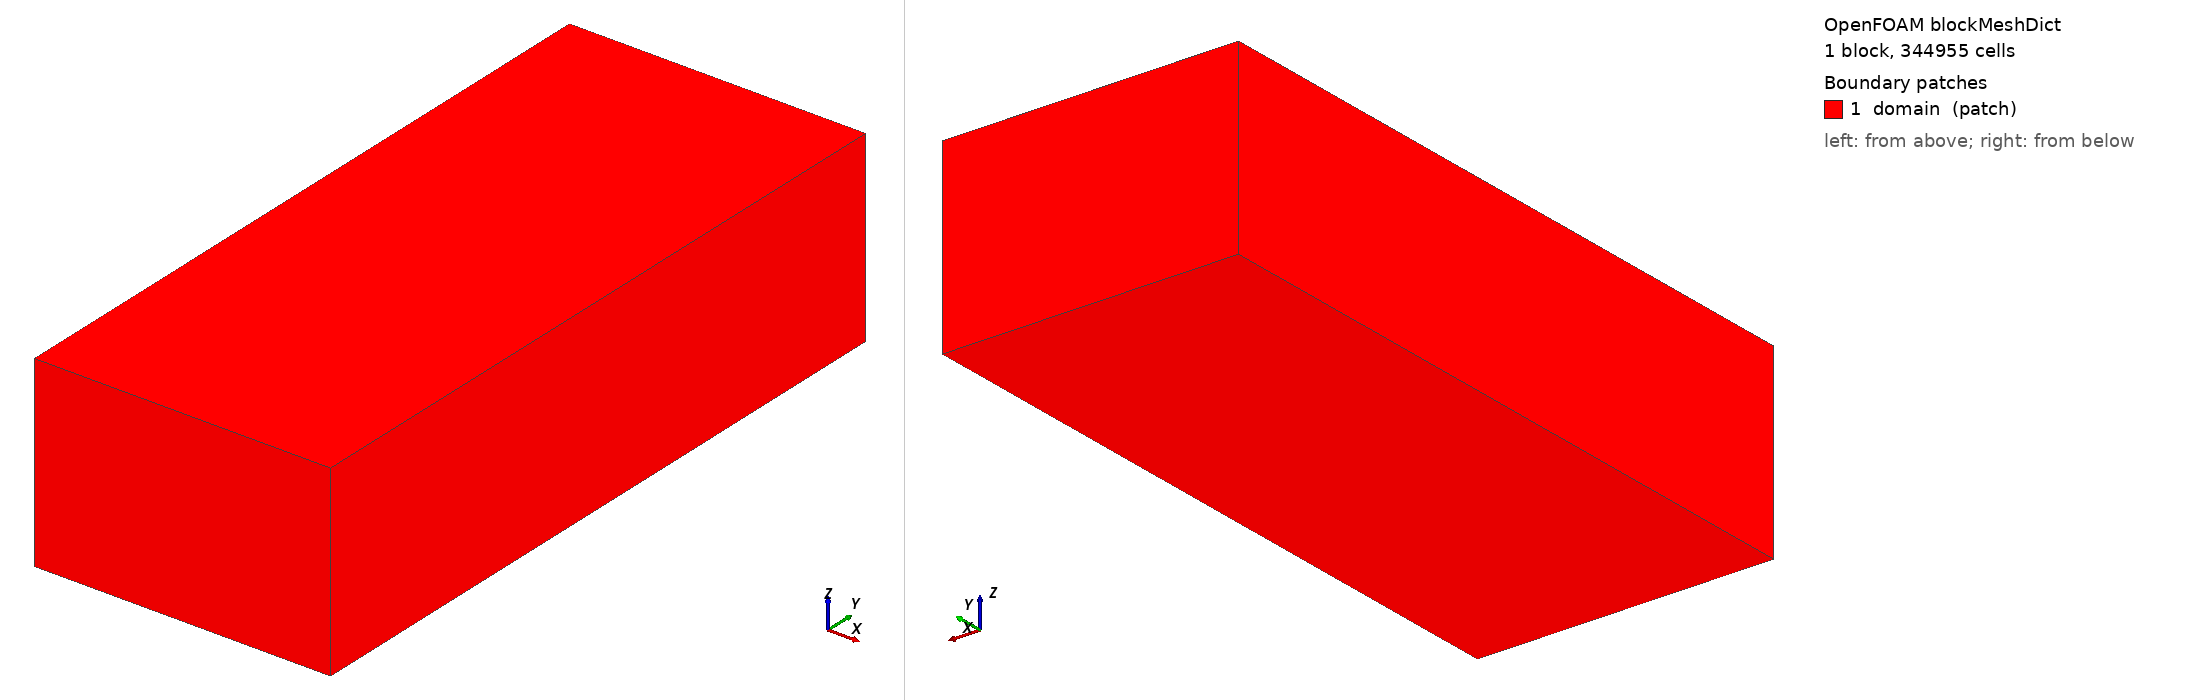

OpenFOAM case: the mesh blockMesh builds from blockMeshDict, 1 block(s), 344955 cells. Boundary patches (legend numbers): 1 domain (patch). Left view from above one corner, right view from below the opposite corner. Boundary conditions: 0 field file(s) under 0/; 0 of 1 drawn patches have an entry in a shipped field file.

=== system/blockMeshDict ===
FoamFile
{
    version     2.0;
    format      ascii;
    class       dictionary;
    location    "system";
    object      blockMeshDict;
}

convertToMeters 1;

vertices
(
    (199.9273712158203 84.61470031738281 9.603988647460938)
    (246.31580810546876 84.61470031738281 9.603988647460938)
    (246.31580810546876 193.58899688720703 9.603988647460938)
    (199.9273712158203 193.58899688720703 9.603988647460938)
    (199.9273712158203 84.61470031738281 39.05794715881348)
    (246.31580810546876 84.61470031738281 39.05794715881348)
    (246.31580810546876 193.58899688720703 39.05794715881348)
    (199.9273712158203 193.58899688720703 39.05794715881348)
);

blocks
(
    hex (0 1 2 3 4 5 6 7) (61 145 39) simpleGrading (1 1 1)
);

edges ();

boundary
(
    domain
    {
        type patch;
        faces
        (
            (0 1 2 3)
            (4 5 6 7)
            (0 1 5 4)
            (1 2 6 5)
            (2 3 7 6)
            (3 0 4 7)
        );
    }
);

mergePatchPairs ();
